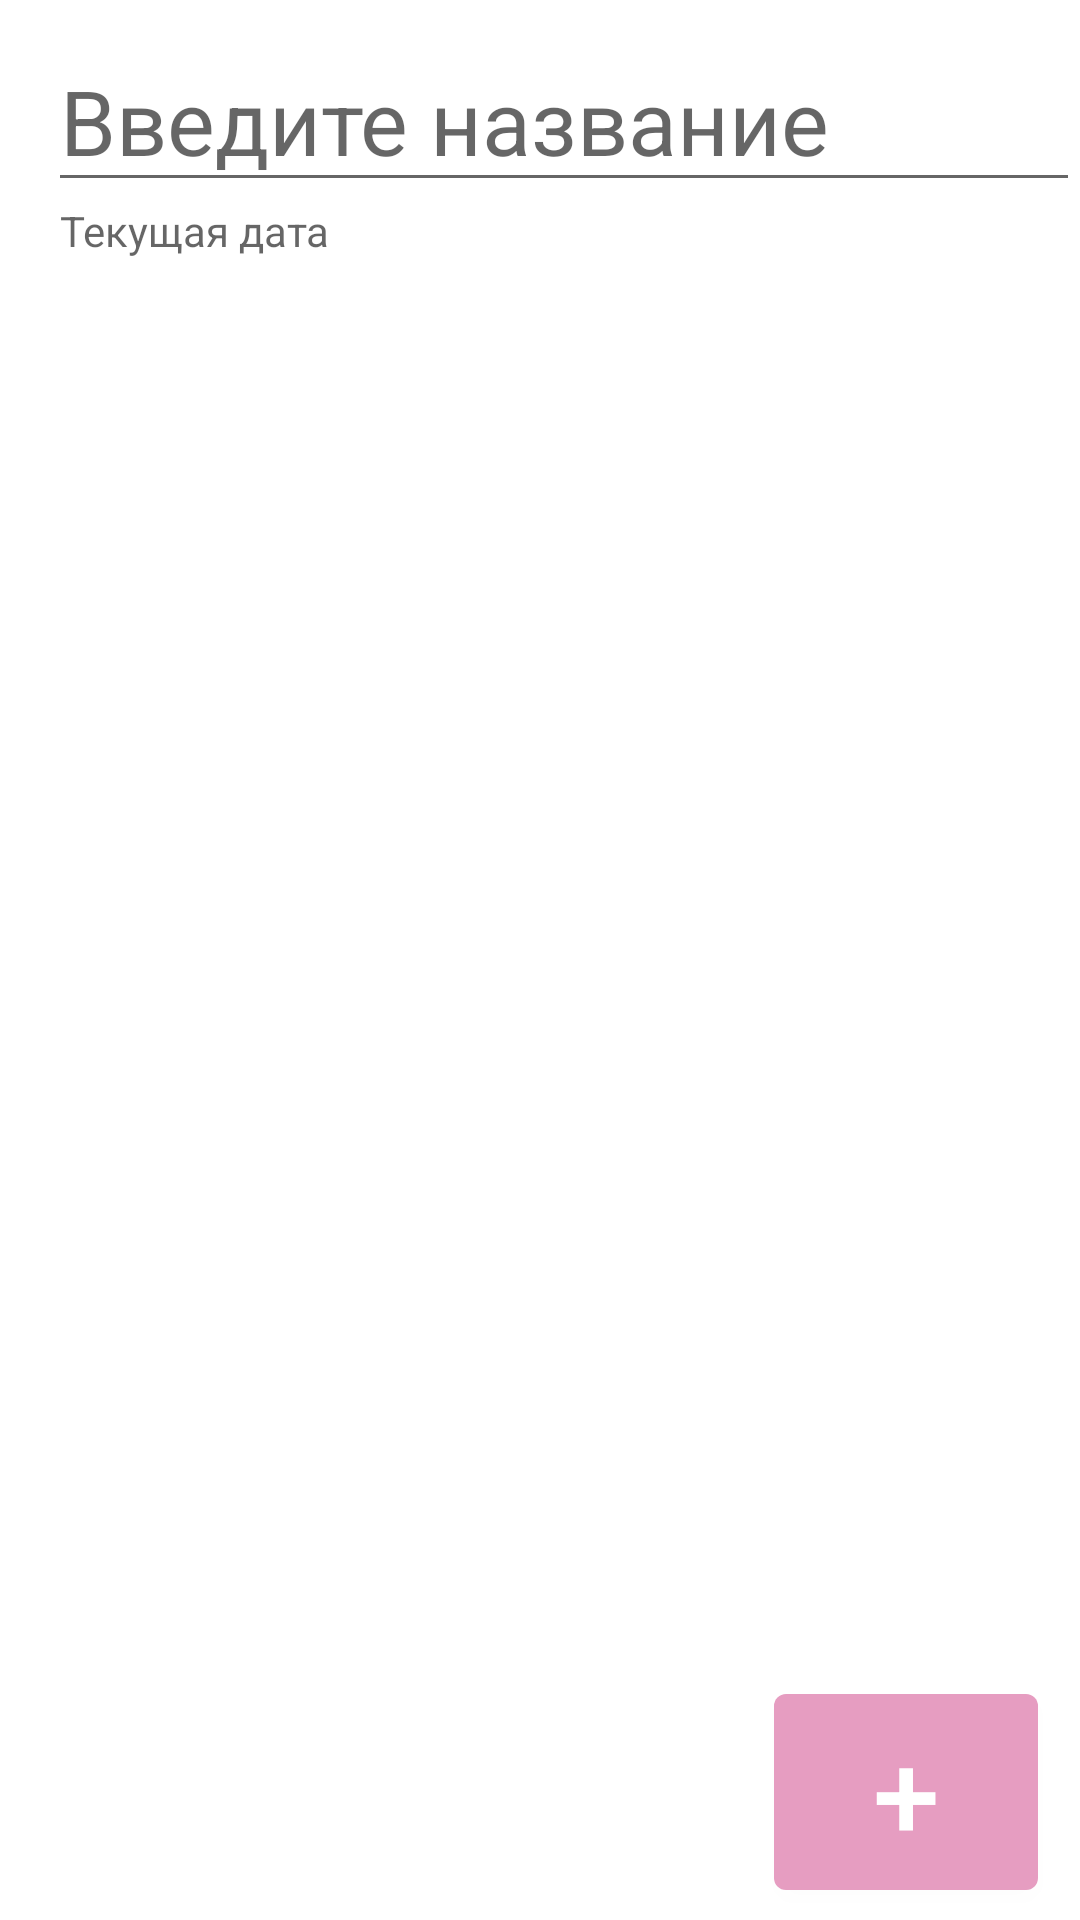

Here is an Android app screen rendered from its layout file. Give the layout XML and the strings, colors and styles it references.
<!-- AndroidManifest.xml: application theme Theme.HealthyState -->
<!-- res/layout/activity_diary_text.xml -->
<?xml version="1.0" encoding="utf-8"?>
<androidx.constraintlayout.widget.ConstraintLayout xmlns:android="http://schemas.android.com/apk/res/android"
    xmlns:app="http://schemas.android.com/apk/res-auto"
    xmlns:tools="http://schemas.android.com/tools"
    android:layout_width="match_parent"
    android:layout_height="match_parent"
    tools:context=".AddInfo.AddDiaryTextDialog">

    <EditText
        android:id="@+id/group_name"
        android:layout_width="match_parent"
        android:layout_height="wrap_content"
        android:layout_marginLeft="16dp"
        android:layout_marginTop="10dp"
        android:textSize="30dp"
        android:hint="Введите название"
        android:textColor="@color/black"
        app:layout_constraintRight_toRightOf="parent"
        app:layout_constraintTop_toTopOf="parent" />

    <TextView
        android:id="@+id/group_date"
        android:layout_width="match_parent"
        android:layout_height="wrap_content"
        android:layout_marginLeft="20dp"
        android:layout_marginTop="0dp"
        android:hint="Текущая дата"
        app:layout_constraintTop_toBottomOf="@+id/group_name"/>

    <androidx.recyclerview.widget.RecyclerView
        android:id="@+id/recyclerviewmood"
        android:layout_width="wrap_content"
        android:layout_height="wrap_content"
        android:orientation="horizontal"
        android:overScrollMode="never"
        android:scrollbars="horizontal|none"
        app:layout_constraintTop_toBottomOf="@+id/group_date"
        tools:ignore="MissingConstraints" />

        <EditText
            android:id="@+id/notes"
            android:layout_width="fill_parent"
            android:layout_marginTop="200dp"
            android:gravity="top"
            android:layout_height="match_parent"
            android:layout_marginLeft="16dp"
            android:layout_marginRight="16dp"
            app:layout_constraintEnd_toEndOf="parent"
            app:layout_constraintStart_toStartOf="parent"
            app:layout_constraintTop_toBottomOf="@+id/recyclerviewmood"
            android:background="@null"
            ></EditText>

    <LinearLayout
        android:layout_width="wrap_content"
        android:layout_height="wrap_content"
        android:orientation="horizontal"
        android:layout_alignParentBottom="true"
        app:layout_constraintBottom_toBottomOf="parent"
        app:layout_constraintEnd_toEndOf="parent"
        android:paddingRight="10dp"
        android:layout_alignParentRight="true"
        >

        <com.google.android.material.button.MaterialButton
            android:id="@+id/btnAddDiary"
            android:layout_width="wrap_content"
            android:layout_height="wrap_content"
            android:textSize="40dp"
            android:text="+"
            android:padding="6dp"
            android:layout_margin="4dp"
            android:layout_gravity="center"
            android:textColor="@color/white"
            />

    </LinearLayout>




</androidx.constraintlayout.widget.ConstraintLayout>
<!-- resources referenced by this layout -->
<resources>
  <color name="black">#FF000000</color>
  <color name="white">#FFFFFFFF</color>
  <style name="Theme.HealthyState" parent="Theme.MaterialComponents.DayNight.DarkActionBar">
          
          <item name="colorPrimary">@color/btn_reg</item>
          <item name="colorPrimaryVariant">@color/btn_reg</item>
          <item name="colorOnPrimary">@color/white</item>
          
          <item name="colorSecondary">@color/btn_reg_stroke</item>
          <item name="colorSecondaryVariant">@color/btn_reg_stroke</item>
          <item name="colorOnSecondary">@color/black</item>
          
          <item name="android:statusBarColor">?attr/colorPrimaryVariant</item>
          
      </style>
  <color name="btn_reg">#e69dc1</color>
  <color name="btn_reg_stroke">#D17DA6</color>
</resources>
